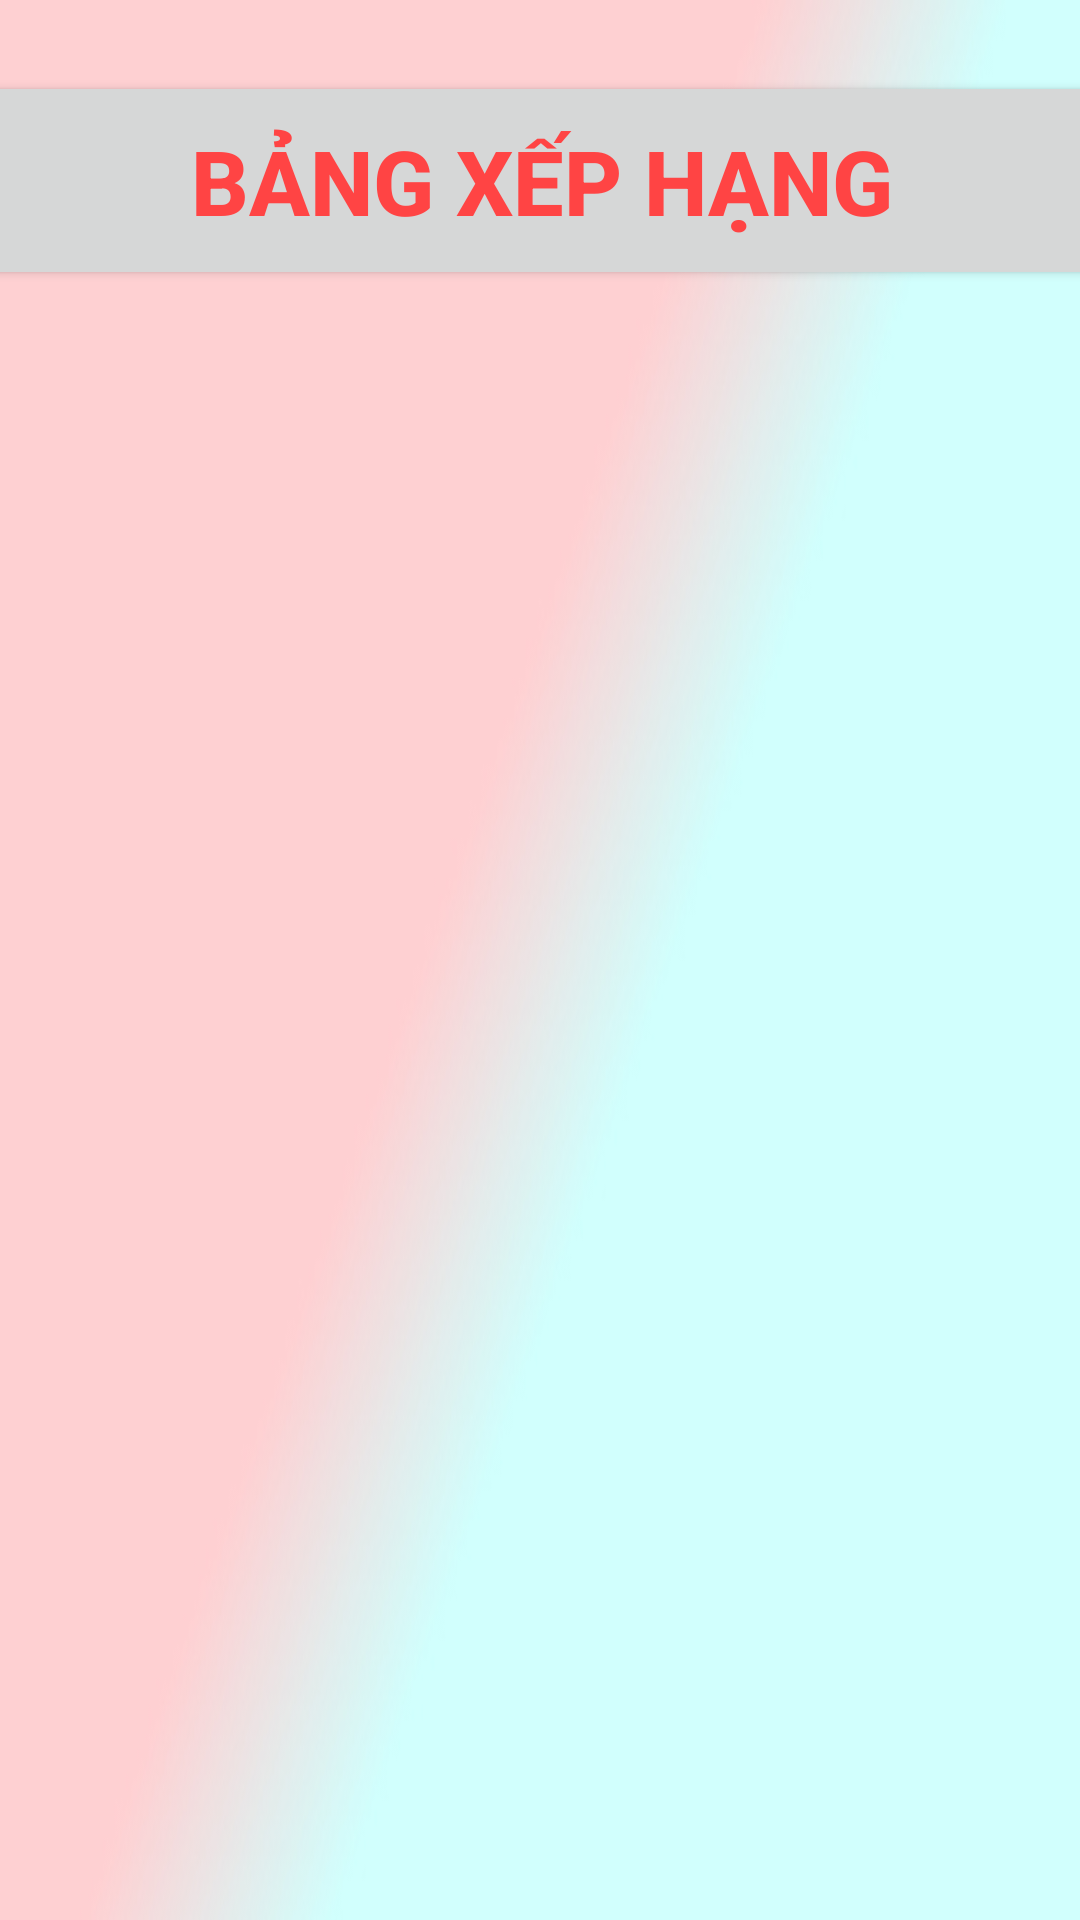

Produce the Android XML layout that renders to this screen, including the resource entries it uses.
<!-- AndroidManifest.xml: application theme Theme.DoVui -->
<!-- res/layout/activity_bang_xep_hang.xml -->
<?xml version="1.0" encoding="utf-8"?>
<androidx.constraintlayout.widget.ConstraintLayout xmlns:android="http://schemas.android.com/apk/res/android"
    xmlns:app="http://schemas.android.com/apk/res-auto"
    xmlns:tools="http://schemas.android.com/tools"
    android:layout_width="match_parent"
    android:layout_height="match_parent"
    android:background="@drawable/backgruond"
    tools:context=".BangXepHangActivity">

    <Button
        android:id="@+id/btnnext3"
        android:layout_width="439dp"
        android:layout_height="73dp"
        android:text="Bảng Xếp Hạng"
        android:textColor="@android:color/holo_red_light"
        android:textSize="30dp"
        android:textStyle="bold"
        app:layout_constraintBottom_toBottomOf="parent"
        app:layout_constraintEnd_toEndOf="parent"
        app:layout_constraintStart_toStartOf="parent"
        app:layout_constraintTop_toTopOf="parent"
        app:layout_constraintVertical_bias="0.042" />

    <ListView
        android:id="@+id/lvXepHang"
        android:layout_width="392dp"
        android:layout_height="635dp"
        app:layout_constraintBottom_toBottomOf="parent"
        app:layout_constraintEnd_toEndOf="parent"
        app:layout_constraintHorizontal_bias="0.5"
        app:layout_constraintStart_toStartOf="parent"
        app:layout_constraintTop_toBottomOf="@+id/btnnext3" />
</androidx.constraintlayout.widget.ConstraintLayout>
<!-- resources referenced by this layout -->
<resources>
  <!-- drawable backgruond: jpg bitmap (drawable, 15049 bytes) -->
  <style name="Theme.DoVui" parent="Theme.MaterialComponents.DayNight.DarkActionBar">
          
          <item name="colorPrimary">@color/purple_500</item>
          <item name="colorPrimaryVariant">@color/purple_700</item>
          <item name="colorOnPrimary">@color/white</item>
          
          <item name="colorSecondary">@color/teal_200</item>
          <item name="colorSecondaryVariant">@color/teal_700</item>
          <item name="colorOnSecondary">@color/black</item>
          
          <item name="android:statusBarColor" tools:targetApi="l">?attr/colorPrimaryVariant</item>
          
      </style>
  <!-- not gathered from this repository: default colours our renderer supplied (Android Studio template values) -->
  <color name="purple_500">#FF6200EE</color>
  <color name="purple_700">#FF3700B3</color>
  <color name="teal_200">#FF03DAC5</color>
  <color name="teal_700">#FF018786</color>
  <color name="black">#FF000000</color>
  <color name="white">#FFFFFFFF</color>
</resources>
